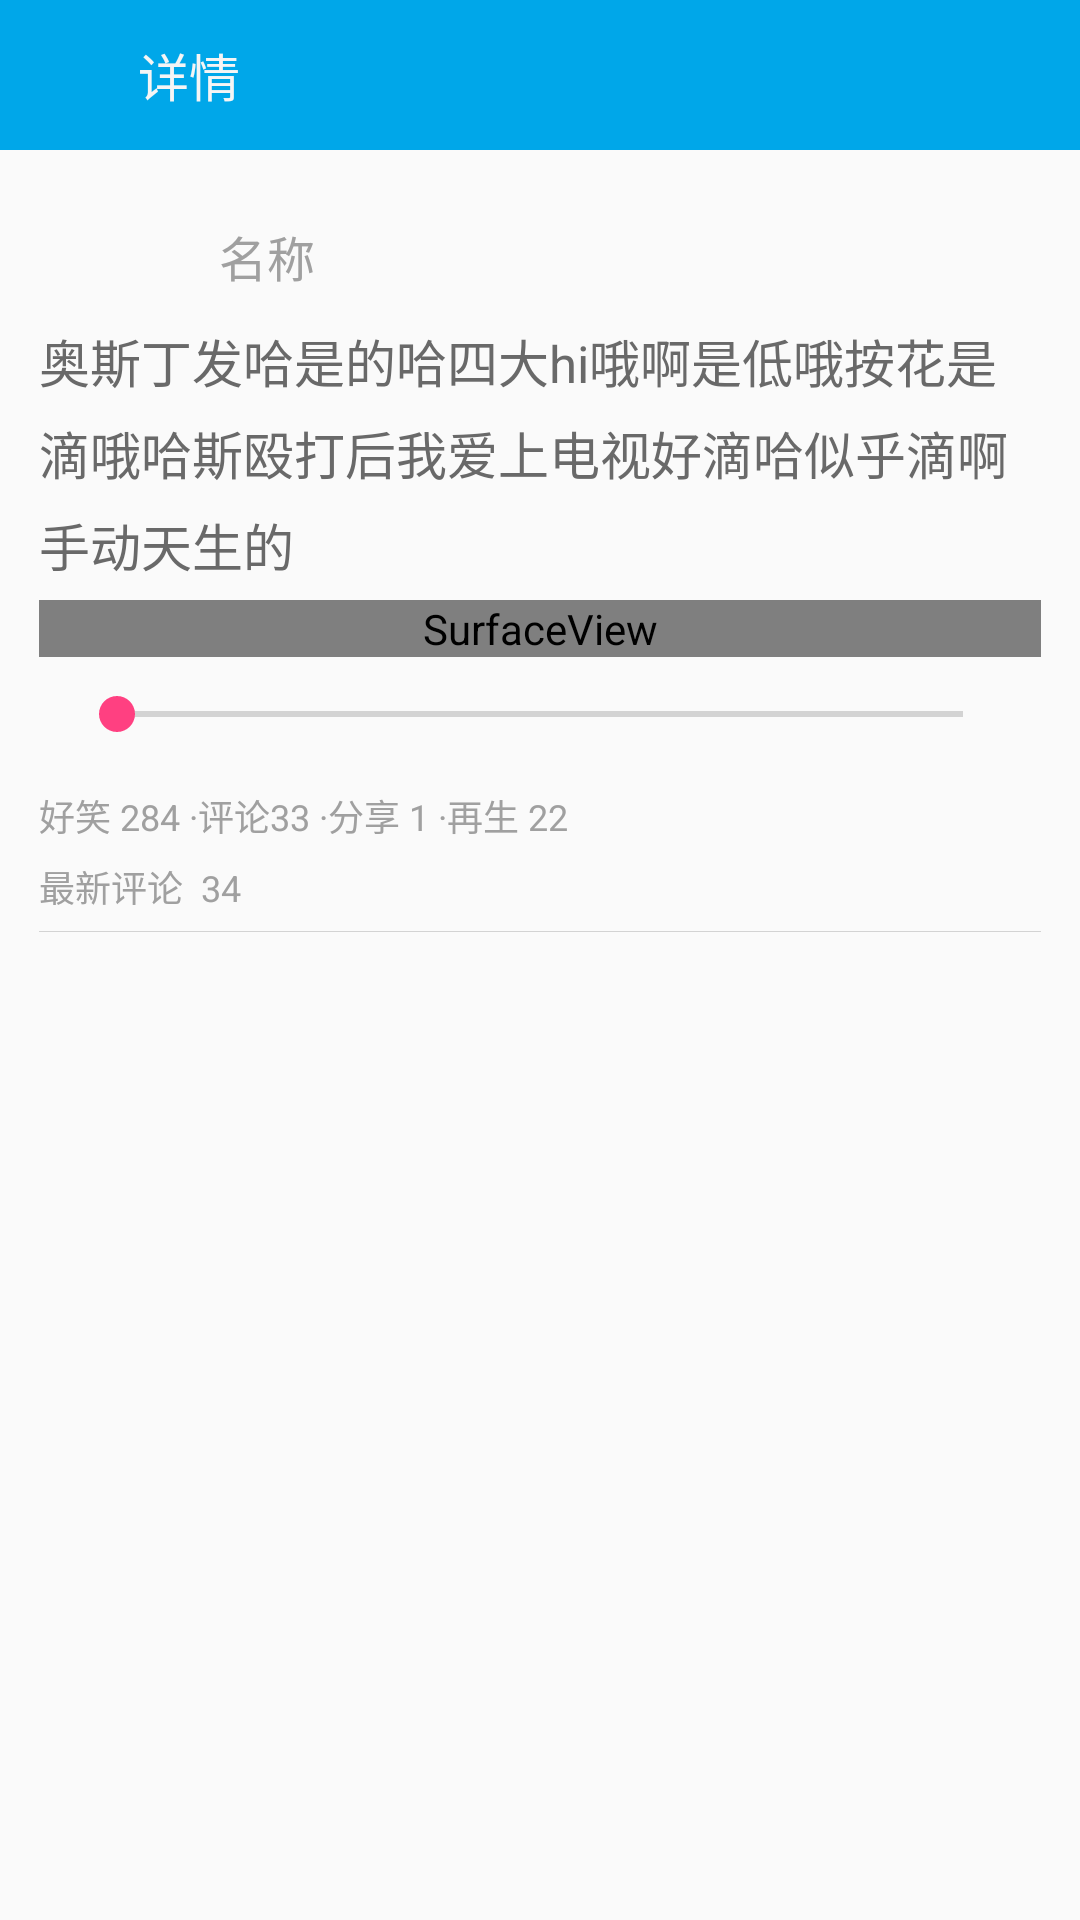

Produce the Android XML layout that renders to this screen, including the resource entries it uses.
<!-- AndroidManifest.xml: application theme AppTheme -->
<!-- res/layout/activity_video_info.xml -->
<?xml version="1.0" encoding="utf-8"?>
<LinearLayout
    xmlns:android="http://schemas.android.com/apk/res/android"
    xmlns:app="http://schemas.android.com/apk/res-auto"
    xmlns:tools="http://schemas.android.com/tools"
    android:id="@+id/relativeLayout0"
    android:layout_width="match_parent"
    android:layout_height="wrap_content"
    android:orientation="vertical"
    tools:context=".C.info.activity.video.VideoInfoActivity">

    <include
        layout="@layout/layout_action_bar"/>
    <LinearLayout
        android:layout_width="match_parent"
        android:layout_height="wrap_content"
        android:orientation="vertical"
        android:layout_marginLeft="@dimen/margin6"
        android:layout_marginRight="@dimen/margin6"
        android:layout_marginTop="@dimen/margin6">


        <LinearLayout
            android:layout_width="match_parent"
            android:layout_height="@dimen/h0"
            android:gravity="center_vertical">

            <ImageView
                android:id="@id/imageView0"
                android:layout_width="@dimen/size0"
                android:layout_height="@dimen/size0"
                android:layout_margin="@dimen/margin0"
                android:scaleType="fitCenter"
                />

            <TextView
                android:id="@+id/textView0"
                android:layout_width="wrap_content"
                android:layout_height="wrap_content"
                android:text="名称"
                style="@style/textStyle0"/>
        </LinearLayout>

        <TextView
            android:id="@+id/textView1"
            android:layout_width="match_parent"
            android:layout_height="wrap_content"
            android:text="奥斯丁发哈是的哈四大hi哦啊是低哦按花是滴哦哈斯殴打后我爱上电视好滴哈似乎滴啊手动天生的 "

            style="@style/textStyle3"/>


        <RelativeLayout
            android:layout_width="match_parent"
            android:layout_height="wrap_content"
            android:layout_marginTop="@dimen/margin1"
            >

            <LinearLayout
                android:id="@+id/lin1"
                android:layout_width="match_parent"
                android:layout_height="wrap_content"
                android:orientation="vertical">
                <RelativeLayout
                    android:layout_width="match_parent"
                    android:layout_height="wrap_content">

                    <SurfaceView
                        android:id="@+id/surfaceView"
                        android:layout_width="match_parent"
                        android:layout_height="wrap_content"/>


                </RelativeLayout>

                <SeekBar
                    android:id="@+id/seekBar"
                    android:layout_width="fill_parent"
                    android:layout_height="wrap_content"
                    android:layout_margin="@dimen/margin0"/>

            </LinearLayout>

        </RelativeLayout>
        <LinearLayout
            android:layout_width="match_parent"
            android:layout_height="wrap_content"
            android:layout_marginTop="@dimen/margin1"
            android:orientation="horizontal"

            >

            <TextView
                style="@style/textStyle1"
                android:layout_width="wrap_content"
                android:layout_height="wrap_content"
                android:text="好笑 "/>

            <TextView
                android:id="@id/textView2"
                style="@style/textStyle1"

                android:layout_width="wrap_content"
                android:layout_height="wrap_content"
                android:text="284"
                />

            <TextView
                style="@style/textStyle1"
                android:layout_width="wrap_content"
                android:layout_height="wrap_content"
                android:text=" ·评论"
                />

            <TextView
                android:id="@id/textView3"
                style="@style/textStyle1"
                android:layout_width="wrap_content"
                android:layout_height="wrap_content"
                android:text="33"
                />

            <TextView
                style="@style/textStyle1"
                android:layout_width="wrap_content"
                android:layout_height="wrap_content"
                android:text=" ·分享 "
                />

            <TextView
                android:id="@id/textView4"
                style="@style/textStyle1"
                android:layout_width="wrap_content"
                android:layout_height="wrap_content"
                android:text="1"
                />

            <TextView
                style="@style/textStyle1"
                android:layout_width="wrap_content"
                android:layout_height="wrap_content"
                android:text=" ·再生 "
                />

            <TextView
                android:id="@id/textView5"
                style="@style/textStyle1"
                android:layout_width="wrap_content"
                android:layout_height="wrap_content"
                android:text="22"
                />
        </LinearLayout>
        <RelativeLayout
            android:layout_width="match_parent"
            android:layout_height="@dimen/h3"
            >


            <LinearLayout
                android:layout_width="wrap_content"
                android:layout_height="wrap_content"
                android:layout_centerVertical="true"
                android:orientation="horizontal"
                >
                <TextView
                    android:layout_width="wrap_content"
                    android:layout_height="wrap_content"
                    android:text="最新评论"
                    style="@style/textStyle1"
                    />
                <TextView
                    android:layout_width="wrap_content"
                    android:layout_height="wrap_content"
                    android:layout_marginLeft="@dimen/margin1"
                    android:text="34"
                    android:id="@id/textView6"
                    style="@style/textStyle1"
                    />
            </LinearLayout>


            <LinearLayout
                android:layout_width="match_parent"
                android:layout_height="0.3px"
                android:layout_alignParentBottom="true"
                android:background="@color/lightgrey">
            </LinearLayout>
        </RelativeLayout>
    </LinearLayout>




</LinearLayout>
<!-- res/layout/layout_action_bar.xml (included above) -->
<?xml version="1.0" encoding="utf-8"?>
<RelativeLayout xmlns:android="http://schemas.android.com/apk/res/android"
                android:id="@+id/actionBar_back"
                android:layout_width="match_parent"
                android:layout_height="@dimen/h1"
                android:background="@color/action_bar_bg"
                android:onClick="actionBatToBack"

                android:orientation="vertical">

    <Button
        android:id="@+id/actionBar_back_btn"
        android:layout_width="@dimen/size0"
        android:layout_height="@dimen/size0"
        android:layout_centerVertical="true"
        android:background="@drawable/common_navbar_back_normal"/>

    <TextView
        android:layout_width="wrap_content"
        android:layout_height="wrap_content"
        android:layout_centerVertical="true"
        android:textSize="@dimen/sp2"
        android:layout_marginLeft="@dimen/margin1"
        android:textColor="@color/whitesmoke"
        android:layout_toRightOf="@+id/actionBar_back_btn"
        android:text="详情"/>
</RelativeLayout>
<!-- resources referenced by this layout -->
<resources>
  <color name="action_bar_bg">#00a7e9</color>
  <color name="lightgrey">#D3D3D3</color>
  <color name="whitesmoke">#F5F5F5</color>
  <dimen name="h0">45dp</dimen>
  <dimen name="h1">50dp</dimen>
  <dimen name="h3">30dp</dimen>
  <dimen name="margin0">10dip</dimen>
  <dimen name="margin1">6dip</dimen>
  <dimen name="margin6">13dip</dimen>
  <dimen name="size0">40dp</dimen>
  <dimen name="sp2">17sp</dimen>
  <style name="textStyle0">
          <item name="android:textSize">@dimen/sp6</item>
          <item name="android:textColor">@color/less_grey</item>
      </style>
  <style name="textStyle1">
          <item name="android:textSize">@dimen/sp4</item>
          <item name="android:textColor">@color/less_grey</item>
      </style>
  <style name="textStyle3">
          <item name="android:textSize">@dimen/sp2</item>
          <item name="android:lineSpacingExtra">@dimen/margin1</item>
          <item name="android:textColor">@color/dimgrey</item>
      </style>
  <style name="AppTheme" parent="Theme.AppCompat.Light.DarkActionBar">
          
          <item name="colorPrimary">@color/action_bar_bg</item>
          <item name="colorPrimaryDark">@color/action_bar_bg</item>
          <item name="colorAccent">@color/colorAccent</item>
          <item name="android:windowAnimationStyle">@style/LaunchActivityAnimalTheme</item>
      </style>
  <dimen name="sp6">16sp</dimen>
  <color name="less_grey">#a0a0a0</color>
  <dimen name="sp4">12sp</dimen>
  <color name="dimgrey">#696969</color>
  <color name="colorAccent">#FF4081</color>
  <style name="LaunchActivityAnimalTheme" parent="@android:style/Animation.Activity">
          
  
              <item name="android:activityOpenEnterAnimation">@anim/launch_open_enter_animal</item>
              <item name="android:activityOpenExitAnimation">@anim/launch_open_exit_animal</item>
              <item name="android:activityCloseEnterAnimation">@anim/launch_close_enter_animal</item>
              <item name="android:activityCloseExitAnimation">@anim/launch_close_exit_animal</item>
  
      </style>
</resources>
